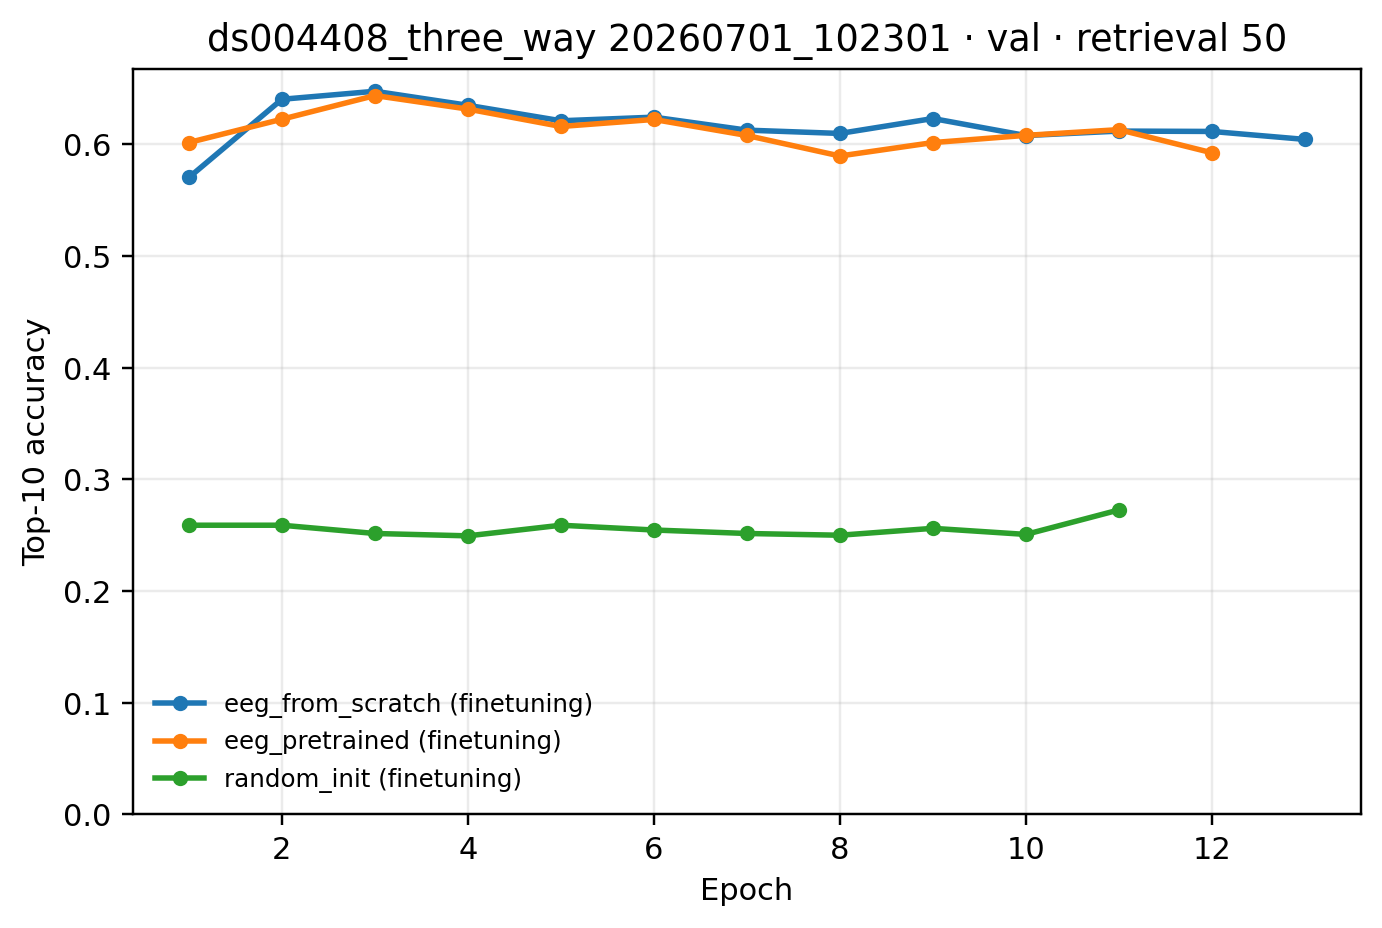

The file beside this chart, header and first rows:
epoch, eeg_from_scratch (finetuning), eeg_pretrained (finetuning), random_init (finetuning)
1, 0.5704, 0.6018, 0.259
2, 0.6405, 0.6226, 0.259
3, 0.6477, 0.6438, 0.2516
4, 0.6351, 0.6317, 0.2495
5, 0.6212, 0.6161, 0.259
6, 0.6245, 0.6224, 0.2547
7, 0.6128, 0.608, 0.2516
8, 0.6099, 0.5897, 0.25
9, 0.6232, 0.6017, 0.2562
10, 0.608, 0.6082, 0.2508
11, 0.612, 0.6133, 0.2727
12, 0.6117, 0.5926, 
13, 0.6045, , 
